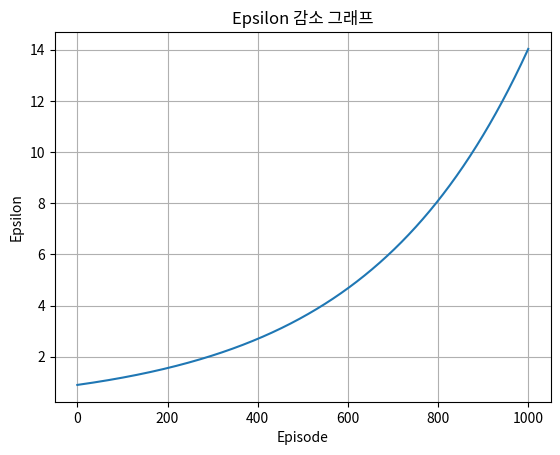

Here is the Python script that generated this plot:
import numpy as np
import matplotlib.pyplot as plt

def get_epsilon_exponential(episode):
    epsilon_max = 0.9
    epsilon_min = 0.1
    decay_steps = 800
    decay_rate = np.log(epsilon_min / epsilon_max) / (-decay_steps)  # 여기서 부호를 잘못 사용하면 증가할 수 있음

    epsilon = max(epsilon_min, epsilon_max * np.exp(decay_rate * episode))
    return epsilon

# 에피소드 범위 설정 (0부터 1000까지)
episodes = np.arange(1001)

# 엡실론 값 계산
epsilons = [get_epsilon_exponential(episode) for episode in episodes]

# 그래프 그리기
plt.plot(episodes, epsilons)
plt.xlabel('Episode')
plt.ylabel('Epsilon')
plt.title('Epsilon 감소 그래프')
plt.grid(True)
plt.show()